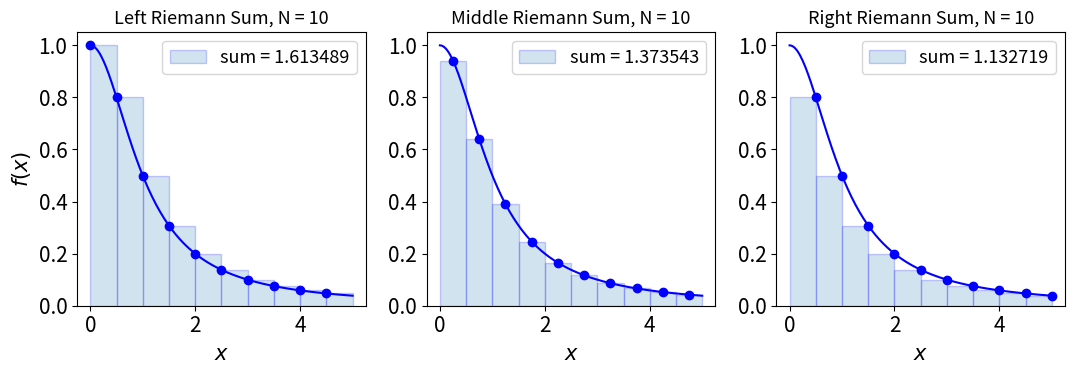
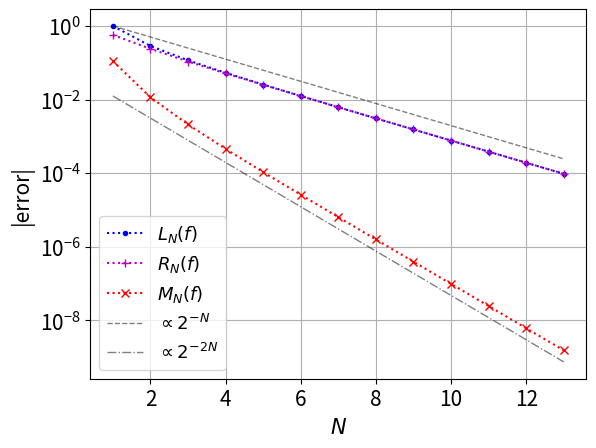
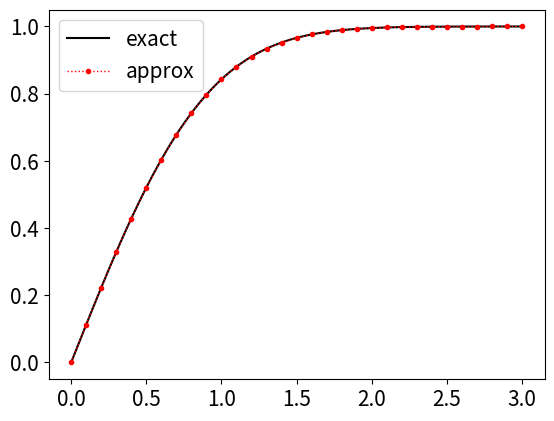

Reproduce these figures in Python, in order.
import numpy as np
import matplotlib.pyplot as plt
plt.rcParams.update({'font.size': 15})
#%config InlineBackend.figure_format='retina'

def f(x):
    return 1 / (1 + x*x)

def coord(x):
    return x, f(x)

a, b, N = 0, 5, 10
curve = coord(np.linspace(a, b, 200))

# partition
partition = np.linspace(a, b, N + 1)
left_x = partition[:-1]
right_x = partition[1:]
middle_x = (left_x + right_x) / 2
delta_x = right_x - left_x

# Riemann sums
left_sum = sum(f(left_x) * delta_x)
right_sum = sum(f(right_x) * delta_x)
middle_sum = sum(f(middle_x) * delta_x)

# drawing
plt.figure(figsize=(11, 4))

plt.subplot(1, 3, 1)
plt.plot(*curve, 'b')
plt.plot(*coord(left_x), 'bo')
plt.bar(*coord(left_x), label=f"sum = {left_sum:.6f}",
        align='edge', width=delta_x[0],
        alpha=0.2, edgecolor='b')
plt.title(f'Left Riemann Sum, N = {N}', fontsize=13)
plt.xlabel("$x$")
plt.ylabel("$f(x)$")
plt.legend(fontsize=13)

plt.subplot(1, 3, 2)
plt.plot(*curve, 'b')
plt.plot(*coord(middle_x), 'bo')
plt.bar(*coord(middle_x), label=f"sum = {middle_sum:.6f}",
        width=delta_x[0], alpha=0.2, edgecolor='b')
plt.title(f'Middle Riemann Sum, N = {N}', fontsize=13)
plt.xlabel("$x$")
plt.legend(fontsize=13)

plt.subplot(1, 3, 3)
plt.plot(*curve, 'b')
plt.plot(*coord(right_x), 'bo')
plt.bar(*coord(right_x), label=f"sum = {right_sum:.6f}",
        align='edge', width=-delta_x[0],
        alpha=0.2, edgecolor='b')
plt.title(f'Right Riemann Sum, N = {N}', fontsize=13)
plt.xlabel("$x$")
plt.legend(fontsize=13)

plt.tight_layout()
plt.show()

def riemann_sum(f, partition, method=0):
    """Compute the {left|middle|right} Reimann sum of f(x) given the partition.
    
    :param f:
        A function of one variable
    :param partition:
        A sequence of x partition points; the length must be greater than or equal to 2
    :param method:
        Either -1 (left sum), 0 (middle sum), or 1 (right sum)
        The default is 0.
    """
    
    assert method == 0 or method == -1 or method == 1, f'Unrecognized method={method}'
    
    dx = [r - l for (l, r) in zip(partition[:-1], partition[1:])]
    
    N  = len(partition) - 1
    li = 0 + int(method > 0)
    ri = 1 - int(method < 0)
    xi = [0.5 * (r + l) for (l, r) in
          zip(partition[li:(li+N)], 
              partition[ri:(ri+N)])
         ]
    
    return sum(f(x) * d for (x, d) in zip(xi, dx))

result = [
    riemann_sum(np.sin, np.linspace(0, np.pi/2, 1001), method=method)
    for method in (-1, 0, 1)
]

print("left_sum = {}, middle_sum = {}, right_sum = {}"
      .format(*result)
     )
print("left_err = {:.12e}, middle_err = {:.12e}, right_err = {:.12e}"
      .format(*[abs(x - 1) for x in result])
     )

N = range(1, 14)
acc = [
    [abs(1 - riemann_sum(np.sin, np.linspace(0, np.pi/2, 2**i), method=method))
     for method in (-1, 0, 1)]
    for i in N
]
acc = np.array(acc).transpose()

plt.figure()

plt.semilogy(N, acc[0], 'b:.', label="$L_N(f)$")
plt.semilogy(N, acc[2], 'm:+', label="$R_N(f)$")
plt.semilogy(N, acc[1], 'r:x', label="$M_N(f)$")
plt.semilogy(N, [2*2**(-1*x) for x in N], '--k', alpha=.5, lw=1, label="$\\propto 2^{-N}$")
plt.semilogy(N, [2**(-2*x)/20 for x in N], '-.k', alpha=.5, lw=1, label="$\\propto 2^{-2N}$")
plt.legend(fontsize=13)
plt.grid()
plt.xlabel("$N$")
plt.ylabel("|error|")

plt.show()

exact_value = np.pi
target_acc = 10**(-5)

# calculate Riemann sum with an increasing N
# until the target accuracy is reached
current_acc = 1
N = 2
mid_sum = 0
while current_acc > target_acc and N < 200:
    mid_sum = riemann_sum(lambda x: 4/(1 + x*x), np.linspace(0, 1, N), method=0)
    current_acc = abs(exact_value - mid_sum)
    N += 1
    
print(f"approximate value = {mid_sum}, number of partition points = {N}")

exact_value = np.log(2)
target_acc = 10**(-7)

current_acc = 1
N = 2
mid_sum = 0
while current_acc > target_acc and N < 1000:
    mid_sum = riemann_sum(lambda x: 1/x, np.linspace(1, 2, N), method=0)
    current_acc = abs(exact_value - mid_sum)
    N += 1
    
print(f"approximate value = {mid_sum}, number of partition points = {N}")

from scipy import special # erf is under scipy.special

# 1. divide between 0 and 3 into 30 steps
# 2. in each interval, use Riemann sum to evaluate int_a^b e^(-t^2) dt
nsteps = 30
partition = np.linspace(0, 0.1, 10)
partial_sums = [
    riemann_sum(lambda t: np.exp(-t*t), step*max(partition) + partition)
    for step in range(nsteps)
]

xs = [i * max(partition) for i in range(nsteps + 1)]
approx_erf = np.cumsum(partial_sums) * 2/np.sqrt(np.pi)
approx_erf = np.hstack(([0], approx_erf)) # erf(0) = 0

x_exact = np.linspace(0, 3, 200)
y_exact = special.erf(x_exact)

plt.figure()

plt.plot(x_exact, y_exact, "-k", label="exact")
plt.plot(xs, approx_erf, ".:r", lw=1, label="approx")
plt.legend()

plt.show()

def inner_sum(y):
    return riemann_sum(lambda x: y**x, np.linspace(0, 1, 200))
    
outer_sum = riemann_sum(inner_sum, np.linspace(1, 2, 200))

print("approximatio = {}, absolute error = {}"
      .format(outer_sum, abs(outer_sum - 1.2292741342880657562)))